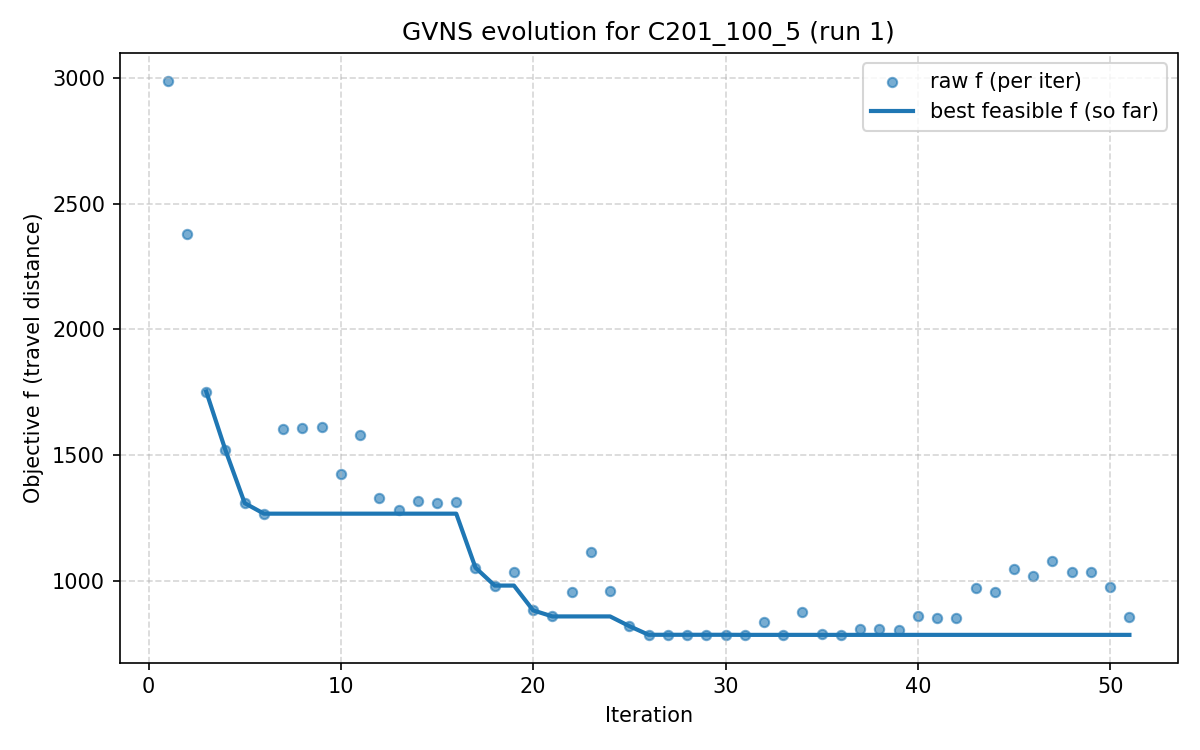

The data file committed next to this chart (first rows):
iter, F, f, PenT, PenH, PenS, elapsed
1, 2992, 2989, 4.217, 0.0, 0, 0.0
2, 2402, 2379, 22.22, 0.0, 0, 321.6
3, 1753, 1753, 0.0, 0.0, 0, 643
4, 1520, 1520, 0.0, 0.0, 0, 961.1
5, 1310, 1310, 0.0, 0.0, 0, 1279
6, 1268, 1268, 0.0, 0.0, 0, 1598
7, 1638, 1604, 105.4, 0.0, 0, 1921
8, 1652, 1608, 105.4, 0.0, 0, 2239
9, 1669, 1611, 107.1, 0.0, 0, 2559
10, 1452, 1424, 39.2, 0.0, 0, 2883
11, 1581, 1581, 0.0, 0.0, 0, 3203
12, 1330, 1330, 0.0, 0.0, 0, 3521
13, 1281, 1281, 0.0, 0.0, 0, 3842
14, 1318, 1318, 0.0, 0.0, 0, 4172
15, 1309, 1309, 0.0, 0.0, 0, 4494
16, 1313, 1313, 0.0, 0.0, 0, 4817
17, 1053, 1053, 0.0, 0.0, 0, 5146
18, 982, 982, 0.0, 0.0, 0, 5465
19, 1037, 1037, 0.0, 0.0, 0, 5764
20, 883.3, 883.3, 0.0, 0.0, 0, 6085
21, 859.3, 859.3, 0.0, 0.0, 0, 6406
22, 957.4, 956.2, 63.93, 0.0, 0, 6728
23, 1114, 1114, 0.02439, 0.0, 0, 7048
24, 960.2, 960.2, 0.0, 0.0, 0, 7368
25, 820.8, 820.8, 0.0, 0.0, 0, 7689
26, 786.4, 786.4, 0.0, 0.0, 0, 7916
27, 786.4, 786.4, 0.0, 0.0, 0, 8235
28, 786.4, 786.4, 0.0, 0.0, 0, 8414
29, 786.4, 786.4, 0.0, 0.0, 0, 8482
30, 786.4, 786.4, 0.0, 0.0, 0, 8559
31, 786, 786, 0.0, 0.0, 0, 8653
32, 836.2, 836.2, 0.0, 0.0, 0, 8910
33, 786, 786, 0.0, 0.0, 0, 9124
34, 877.1, 877.1, 0.0, 0.0, 0, 9387
35, 787.7, 787.7, 0.0, 0.0, 0, 9707
36, 786.7, 786.7, 0.0, 0.0, 0, 10027
37, 807.9, 807.9, 0.0, 0.0, 0, 10085
38, 807.9, 807.9, 0.0, 0.0, 0, 10169
39, 803.4, 803.4, 0.0, 0.0, 0, 10228
40, 859.5, 859.4, 27.72, 0.0, 0, 10401
41, 854.6, 854.6, 0.0, 0.0, 0, 10720
42, 854.6, 854.6, 0.0, 0.0, 0, 10895
43, 973.1, 973.1, 0.0, 0.0, 0, 11199
44, 958.3, 958.3, 0.0, 0.0, 0, 11519
45, 1046, 1046, 0.0, 0.0, 0, 11735
46, 1022, 1022, 0.0, 0.0, 0, 11896
47, 1080, 1080, 0.0, 0.0, 0, 12167
48, 1034, 1034, 0.0, 0.0, 0, 12487
49, 1034, 1034, 0.0, 0.0, 0, 12578
50, 975, 975, 0.0, 0.0, 0, 12621
51, 857.4, 857.4, 0.0, 0.0, 0, 12755
